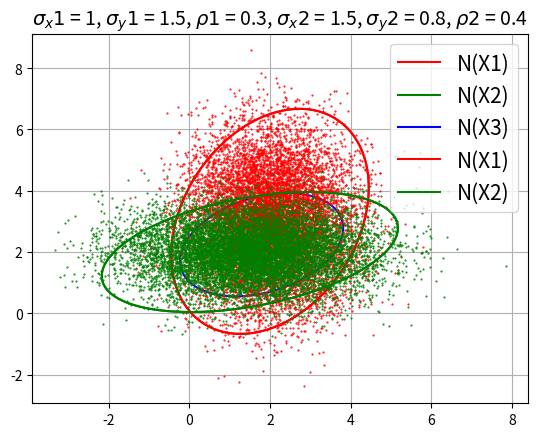
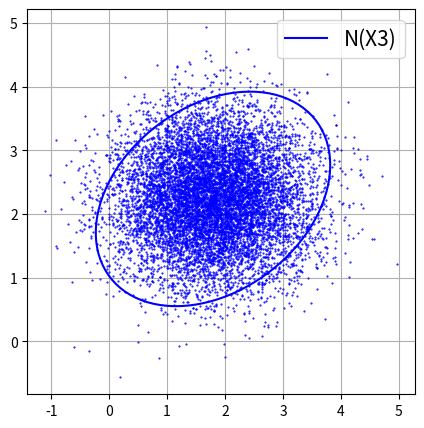

Recreate these plots in Python, in order.
import numpy as np
import matplotlib.pyplot as plt

# GIVEN

mu_x1 = 2
mu_y1 = 3
mu_1 = np.array([[mu_x1, mu_y1]]).T

mu_x2 = 1.5
mu_y2 = 2
mu_2 = np.array([[mu_x2, mu_y2]]).T

sigma_x1 = 1
sigma_y1 = 1.5

p_1 = 0.3
sigma_xy1 = p_1 * sigma_x1 * sigma_y1

sigma_x2 = 1.5
sigma_y2 = 0.8

p_2 = 0.4

sigma_xy2 = p_2 * sigma_x2 * sigma_y2

# Solve

def ellipse2D(mu, S, p):
    vals, vect = np.linalg.eig(S)
    la1 = vals[0]
    la2 = vals[1]
    u = vect[:,0]
    v = vect[:,1]
    a = np.sqrt(p*la1)
    b = np.sqrt(p*la2)
    t = np.linspace(0,2*np.pi,100)
    co = np.cos(t)
    si = np.sin(t)
    x = mu[0,0] + a * co * u[0] + b * si * v[0]
    y = mu[1,0] + a * co * u[1] + b * si * v[1]
    return x,y

S_1 = np.array([[sigma_x1 ** 2, sigma_xy1],
            [sigma_xy1, sigma_y1 ** 2]])

S_2 = np.array([[sigma_x2 ** 2, sigma_xy2],
            [sigma_xy2, sigma_y2 ** 2]])

A_1 = S_2@np.linalg.inv(S_1 + S_2)
A_2 = S_1@np.linalg.inv(S_1 + S_2)
mu_3 = A_1@mu_1 + A_2@mu_2
S_3 = S_2@np.linalg.inv(S_1 + S_2)@S_1
sigma_x3 = np.sqrt(S_3[0, 0])
sigma_y3 = np.sqrt(S_3[1, 1])

p = 6.0
x1,y1 = ellipse2D(mu_1, S_1, p) 
x2,y2 = ellipse2D(mu_2, S_2, p) 
x3,y3 = ellipse2D(mu_3, S_3, p)


plt.plot(x1, y1, 'r', label = 'N(X1)')
plt.plot(mu_x1, mu_y1, 'ro', markersize = 10)
plt.plot(x2,y2,'g',label = 'N(X2)')
plt.plot(mu_x2, mu_y2, 'go', markersize = 10)
plt.plot(x3, y3, 'b', label = 'N(X3)')
plt.plot(mu_3[0], mu_3[1], 'bo', markersize = 10)
plt.grid()
plt.legend(fontsize = 15)

plt.title('$\sigma_x1$ = '+str(sigma_x1)+', $\sigma_y1$ = '+str(sigma_y1)+ r', $\rho1$ = '+str(p_1)+
          ', $\sigma_x2$ = '+str(sigma_x2)+', $\sigma_y2$ = '+str(sigma_y2)+ r', $\rho2$ = '+str(p_2),fontsize=14)
plt.show()


N = 10000
x_1m = np.random.normal(mu_x1, sigma_x1, N)
y_1m = np.random.normal(mu_y1, sigma_y1, N)

plt.plot(x_1m, y_1m, 'r.', markersize = 1)
plt.plot(x1, y1, 'r', label='N(X1)')
plt.plot(mu_x1, mu_y1, 'ro', markersize = 5, label='')
plt.grid()
plt.legend(fontsize = 15)
plt.show()

N = 10000
x_2m = np.random.normal(mu_x2, sigma_x2, N)
y_2m = np.random.normal(mu_y2, sigma_y2, N)

plt.plot(x_2m, y_2m, 'g.', markersize = 1)
plt.plot(x2, y2, 'g', label='N(X2)')
plt.plot(mu_x2, mu_y2, 'go', markersize = 5, label='')
plt.grid()
plt.legend(fontsize = 15)
plt.show()
     

N = 10000
x_m = np.random.normal(mu_3[0], sigma_x3, N)
y_m = np.random.normal(mu_3[1], sigma_y3, N)

plt.figure(figsize = (5,5))
plt.plot(x_m, y_m, 'b.', markersize = 1)
plt.plot(x3, y3, 'b', label='N(X3)')
plt.plot(mu_3[0],mu_3[1],'bo',markersize = 5,label='')
plt.grid()
plt.legend(fontsize = 15)
plt.show()
